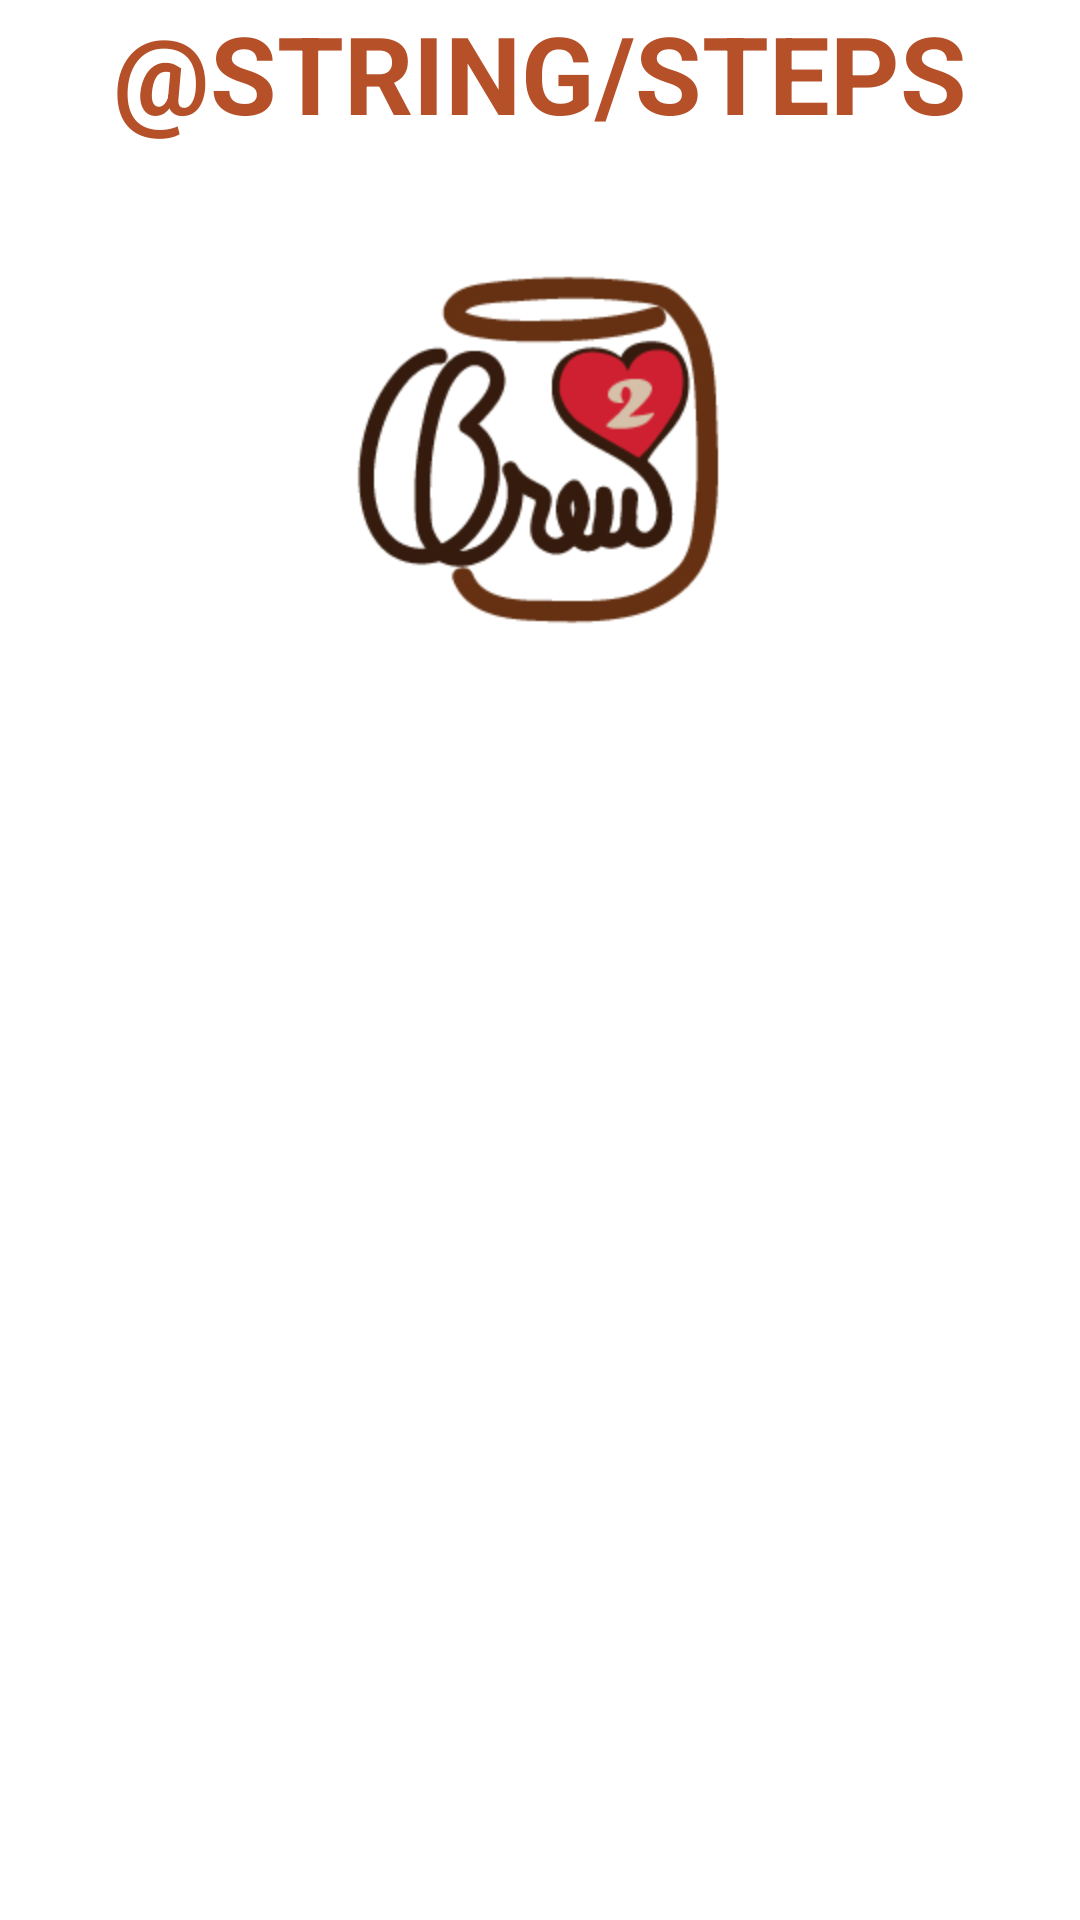

Produce the Android XML layout that renders to this screen, including the resource entries it uses.
<!-- AndroidManifest.xml: application theme AppTheme -->
<!-- res/layout/act_tabbed_brewer3.xml -->
<?xml version="1.0" encoding="utf-8"?>
<LinearLayout
    xmlns:android="http://schemas.android.com/apk/res/android"
    android:orientation="vertical"
    android:layout_width="match_parent"
    android:layout_height="match_parent"
    android:background="@drawable/brewbkg98"
    >
    <ScrollView
        android:layout_height="match_parent"
        android:layout_width="match_parent"
        >
<LinearLayout
    android:orientation="vertical"
    android:layout_width="match_parent"
    android:layout_height="wrap_content"
    >
    <TextView
        android:layout_height="wrap_content"
        android:layout_width="match_parent"
        android:text="@string/steps"
        android:textAllCaps="true"
        android:textStyle="bold"
        android:textColor="#ddaa3508"
        android:textSize="@dimen/activity_font_tab_header_port"
        android:id="@+id/text3_1"
        android:gravity="center_horizontal" />
    <TextView
        android:layout_height="wrap_content"
        android:layout_width="match_parent"

        android:textColor="#ddaa3508"
        android:id="@+id/text3_2"
        android:textSize="@dimen/activity_font_tab_body_port" />

    <ImageView
        android:src="@drawable/brewlogo"
        android:layout_gravity="center_horizontal"
        android:layout_height="wrap_content"
        android:layout_width="wrap_content"
        />

</LinearLayout>
</ScrollView>
    </LinearLayout>
<!-- resources referenced by this layout -->
<resources>
  <dimen name="activity_font_tab_body_port">18sp</dimen>
  <dimen name="activity_font_tab_header_port">26sp</dimen>
  <!-- drawable brewlogo: png bitmap (drawable-hdpi, 7570 bytes) -->
  <string name="steps">Steps</string>
  <style name="AppTheme" parent="android:Theme.Holo.Light.DarkActionBar">
          
      </style>
</resources>
